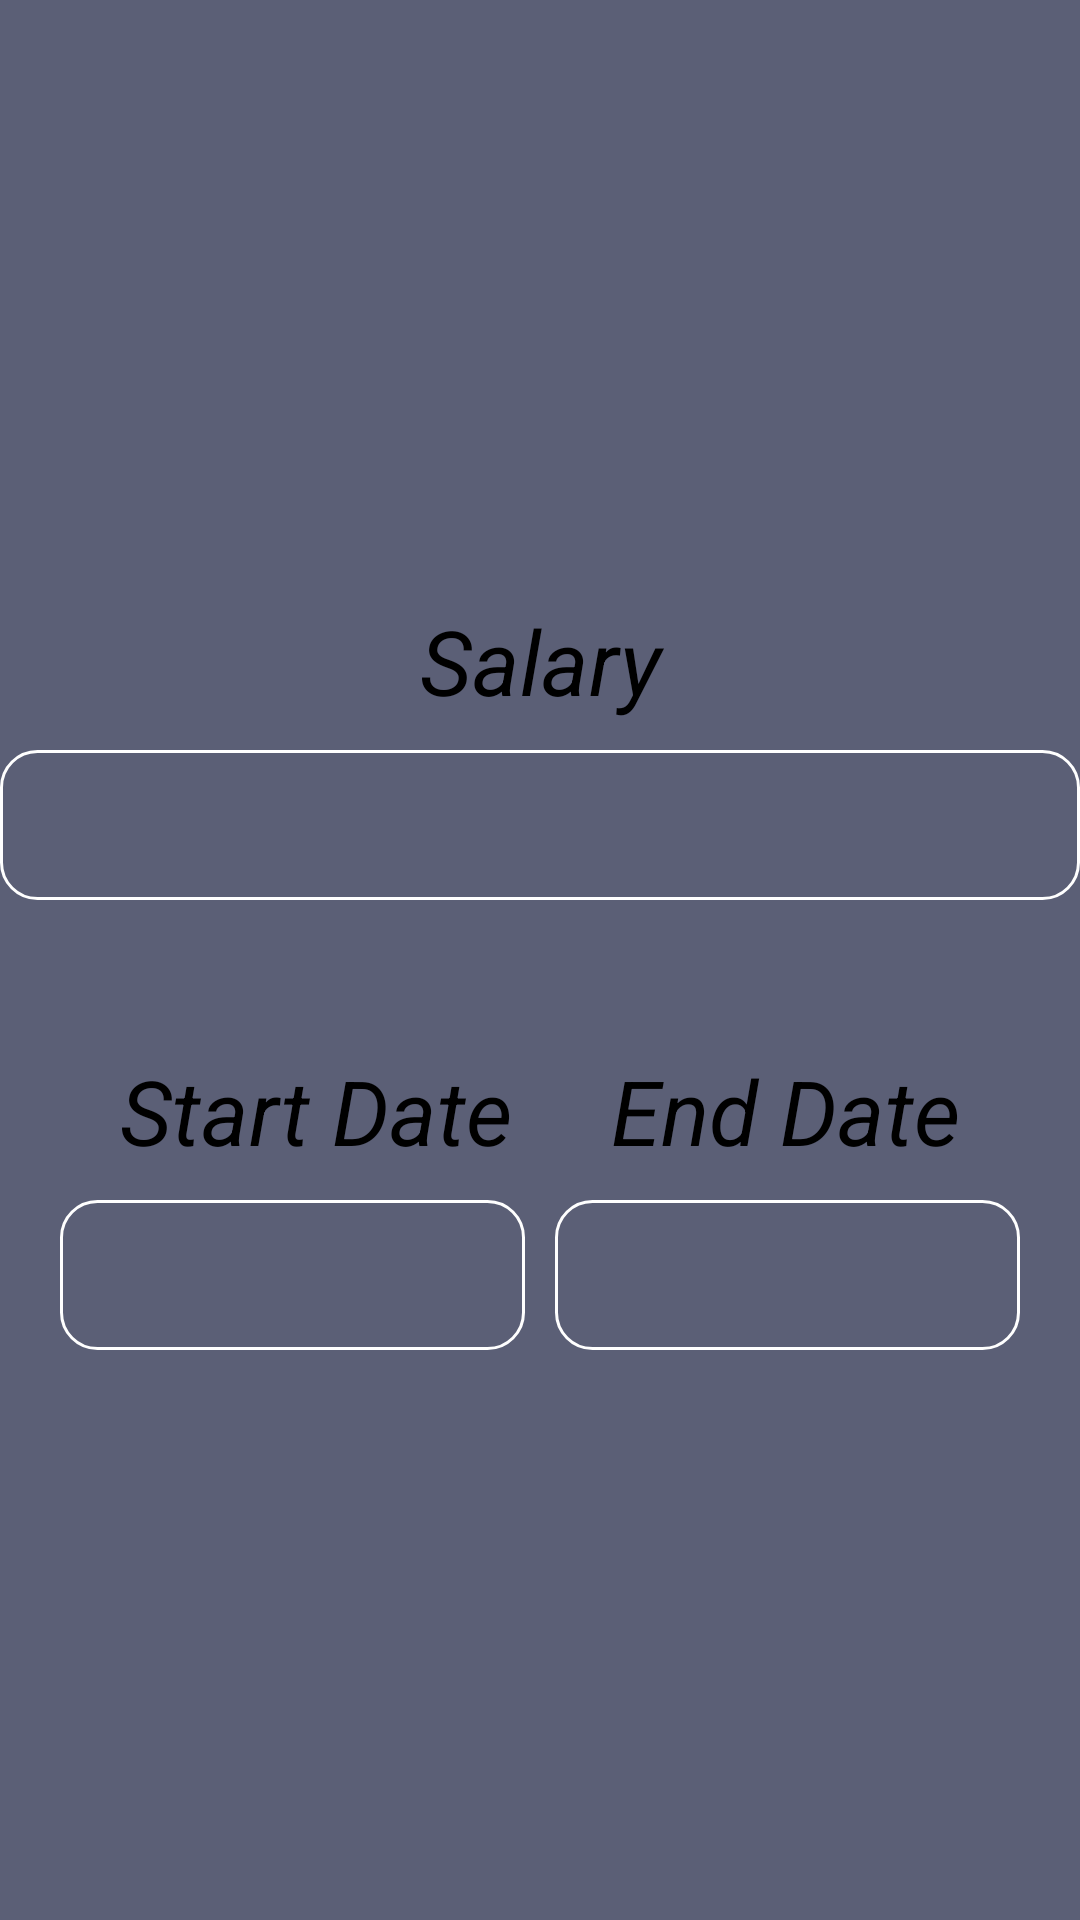

Android layout source for this screen:
<!-- AndroidManifest.xml: application theme Theme.PGM -->
<!-- res/layout/activity_show_coach_contract.xml -->
<?xml version="1.0" encoding="utf-8"?>
<RelativeLayout xmlns:android="http://schemas.android.com/apk/res/android"
    xmlns:tools="http://schemas.android.com/tools"
    android:layout_width="match_parent"
    android:layout_height="match_parent"
    android:background="@color/gray"
    tools:context=".ShowCoachContract">


    <TextView
        android:id="@+id/textView16"
        android:layout_width="wrap_content"
        android:layout_height="wrap_content"
        android:layout_alignParentStart="true"
        android:layout_alignParentTop="true"
        android:layout_alignParentEnd="true"
        android:layout_marginTop="200dp"
        android:gravity="center"
        android:text="@string/salary"
        android:textColor="@color/black"
        android:textSize="30sp"
        android:textStyle="italic" />

    <TextView
        android:id="@+id/coachCoachSalary"
        android:layout_width="155dp"
        android:layout_height="50dp"
        android:layout_alignParentStart="true"
        android:layout_alignParentTop="true"
        android:layout_alignParentEnd="true"
        android:layout_marginTop="250dp"
        android:background="@drawable/white_border"
        android:gravity="center"
        android:maxLines="1"
        android:textColor="@color/white"
        android:textSize="30sp"
        android:textStyle="italic"
        tools:ignore="RtlSymmetry" />

    <TextView
        android:id="@+id/textView18"
        android:layout_width="wrap_content"
        android:layout_height="wrap_content"
        android:layout_alignParentStart="true"
        android:layout_alignParentTop="true"
        android:layout_marginStart="40dp"
        android:layout_marginTop="350dp"
        android:gravity="center"
        android:text="@string/start_date"
        android:textColor="@color/black"
        android:textSize="30sp"
        android:textStyle="italic"
        tools:ignore="RelativeOverlap" />

    <TextView
        android:id="@+id/textView19"
        android:layout_width="wrap_content"
        android:layout_height="wrap_content"
        android:layout_alignParentTop="true"
        android:layout_alignParentEnd="true"
        android:layout_marginTop="350dp"
        android:layout_marginEnd="40dp"
        android:gravity="center"
        android:text="@string/end_date"
        android:textColor="@color/black"
        android:textSize="30sp"
        android:textStyle="italic"
        tools:ignore="RelativeOverlap" />

    <TextView
        android:id="@+id/coachCoachEndDate"
        android:layout_width="155dp"
        android:layout_height="50dp"
        android:layout_alignParentTop="true"
        android:layout_alignParentEnd="true"
        android:layout_marginStart="20dp"
        android:layout_marginTop="400dp"
        android:layout_marginEnd="20dp"
        android:background="@drawable/white_border"
        android:gravity="center"
        android:maxLines="1"
        android:textColor="@color/white"
        android:textSize="30sp"
        android:textStyle="italic"
        tools:ignore="RtlSymmetry" />

    <TextView
        android:id="@+id/coachCoachStartDate"
        android:layout_width="155dp"
        android:layout_height="50dp"
        android:layout_alignParentStart="true"
        android:layout_alignParentTop="true"
        android:layout_marginStart="20dp"
        android:layout_marginTop="400dp"
        android:background="@drawable/white_border"
        android:gravity="center"
        android:maxLines="1"
        android:textColor="@color/white"
        android:textSize="30sp"
        android:textStyle="italic"
        tools:ignore="RtlSymmetry" />
</RelativeLayout>
<!-- resources referenced by this layout -->
<resources>
  <color name="black">#FF000000</color>
  <color name="gray">#5B5F76</color>
  <color name="white">#FFFFFFFF</color>
  <!-- drawable white_border (drawable-v24) -->
  <shape
      xmlns:android="http://schemas.android.com/apk/res/android"
      android:shape="rectangle">
      <solid
          android:color="@android:color/transparent"/>
  
      <corners
          android:bottomRightRadius="12dp"
          android:bottomLeftRadius="12dp"
          android:topLeftRadius="12dp"
          android:topRightRadius="12dp"/>
      <stroke
          android:color="@color/white"
          android:width="1dp"
  
          />
  </shape>
  <string name="end_date">End Date</string>
  <string name="salary">Salary</string>
  <string name="start_date">Start Date</string>
  <style name="Theme.PGM" parent="Theme.MaterialComponents.DayNight.NoActionBar">
          
          <item name="colorPrimary">@color/purple_500</item>
          <item name="colorPrimaryVariant">@color/purple_700</item>
          <item name="colorOnPrimary">@color/white</item>
          
          <item name="colorSecondary">@color/teal_200</item>
          <item name="colorSecondaryVariant">@color/teal_700</item>
          <item name="colorOnSecondary">@color/black</item>
          
          <item name="android:statusBarColor" tools:targetApi="l">?attr/colorPrimaryVariant</item>
          
      </style>
  <color name="purple_500">#FF6200EE</color>
  <color name="purple_700">#FF3700B3</color>
  <color name="teal_200">#FF03DAC5</color>
  <color name="teal_700">#FF018786</color>
</resources>
